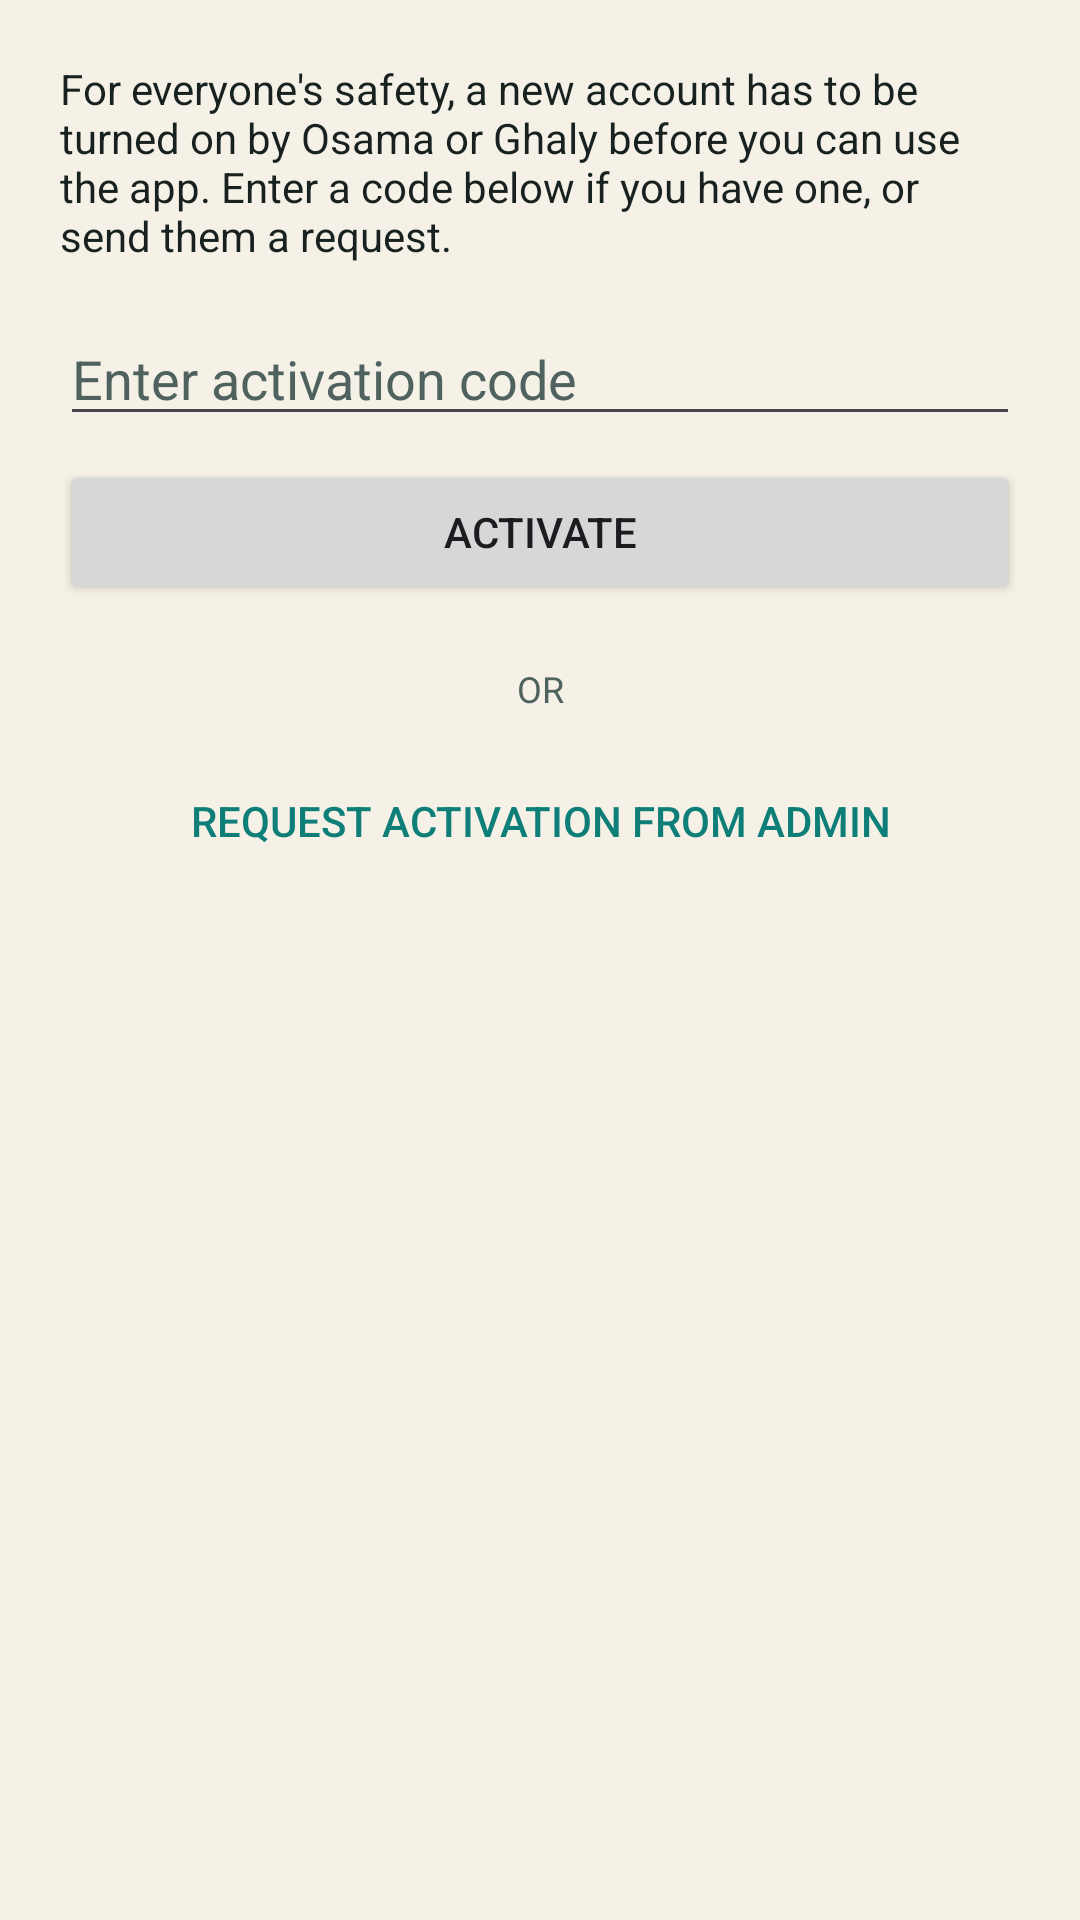

Layout XML and referenced resources for this Android screen:
<!-- AndroidManifest.xml: application theme Theme.FindMe -->
<!-- res/layout/dialog_activation_gate.xml -->
<?xml version="1.0" encoding="utf-8"?>
<ScrollView xmlns:android="http://schemas.android.com/apk/res/android"
    android:layout_width="match_parent"
    android:layout_height="wrap_content">

    <LinearLayout
        android:layout_width="match_parent"
        android:layout_height="wrap_content"
        android:orientation="vertical"
        android:padding="20dp">

        <TextView
            android:id="@+id/activationGateExplanation"
            android:layout_width="match_parent"
            android:layout_height="wrap_content"
            android:text="@string/activation_gate_explanation"
            android:textColor="@color/white"
            android:textSize="14sp" />

        <EditText
            android:id="@+id/activationCodeInput"
            android:layout_width="match_parent"
            android:layout_height="wrap_content"
            android:layout_marginTop="16dp"
            android:hint="@string/activation_code_hint"
            android:inputType="textCapCharacters"
            android:maxLines="1"
            android:textColor="@color/white"
            android:textColorHint="@color/sand_300" />

        <Button
            android:id="@+id/activationCodeSubmitButton"
            android:layout_width="match_parent"
            android:layout_height="wrap_content"
            android:layout_marginTop="8dp"
            android:text="@string/activation_code_submit" />

        <TextView
            android:layout_width="match_parent"
            android:layout_height="wrap_content"
            android:layout_marginTop="20dp"
            android:gravity="center_horizontal"
            android:text="@string/activation_or"
            android:textColor="@color/sand_300"
            android:textSize="12sp" />

        <Button
            android:id="@+id/activationRequestButton"
            android:layout_width="match_parent"
            android:layout_height="wrap_content"
            android:layout_marginTop="12dp"
            style="?android:attr/borderlessButtonStyle"
            android:text="@string/activation_request_button"
            android:textColor="@color/teal_400" />

        <TextView
            android:id="@+id/activationRequestStatus"
            android:layout_width="match_parent"
            android:layout_height="wrap_content"
            android:layout_marginTop="8dp"
            android:textColor="@color/sand_300"
            android:textSize="12sp"
            android:visibility="gone" />

        <TextView
            android:id="@+id/activationAdminContacts"
            android:layout_width="match_parent"
            android:layout_height="wrap_content"
            android:layout_marginTop="16dp"
            android:textColor="@color/sand_300"
            android:textSize="12sp" />

    </LinearLayout>

</ScrollView>
<!-- resources referenced by this layout -->
<resources>
  <color name="sand_300">#4F6260</color>
  <color name="teal_400">#0E7E78</color>
  <color name="white">#17211F</color>
  <string name="activation_code_hint">Enter activation code</string>
  <string name="activation_code_submit">Activate</string>
  <string name="activation_gate_explanation">For everyone\'s safety, a new account has to be turned on by Osama or Ghaly before you can use the app. Enter a code below if you have one, or send them a request.</string>
  <string name="activation_or">OR</string>
  <string name="activation_request_button">Request activation from admin</string>
  <style name="Theme.FindMe" parent="Theme.Material3.DayNight.NoActionBar">
          <item name="colorPrimary">@color/amber_500</item>
          <item name="colorOnPrimary">@color/color_on_accent</item>
          <item name="colorPrimaryDark">@color/sand_900</item>
          <item name="colorSecondary">@color/teal_400</item>
          <item name="colorAccent">@color/teal_400</item>
          <item name="colorSurface">@color/night_panel</item>
          <item name="colorOnSurface">@color/white</item>
          <item name="android:colorBackground">@color/sand_900</item>
          <item name="colorError">@color/sos_red</item>
          <item name="android:statusBarColor" tools:targetApi="21">@color/sand_900</item>
          <item name="android:navigationBarColor" tools:targetApi="21">@color/nav_surface</item>
          <item name="android:windowBackground">@color/sand_900</item>
          
          <item name="android:windowLightStatusBar" tools:targetApi="23">@bool/is_light_status_bar</item>
          <item name="android:windowLightNavigationBar" tools:targetApi="27">@bool/is_light_status_bar</item>
      </style>
  <color name="amber_500">#C97A1C</color>
  <color name="color_on_accent">#1A1208</color>
  <color name="sand_900">#F6F1E6</color>
  <color name="night_panel">#FFFFFF</color>
  <color name="sos_red">#D3273D</color>
  <color name="nav_surface">#FFFFFF</color>
</resources>
